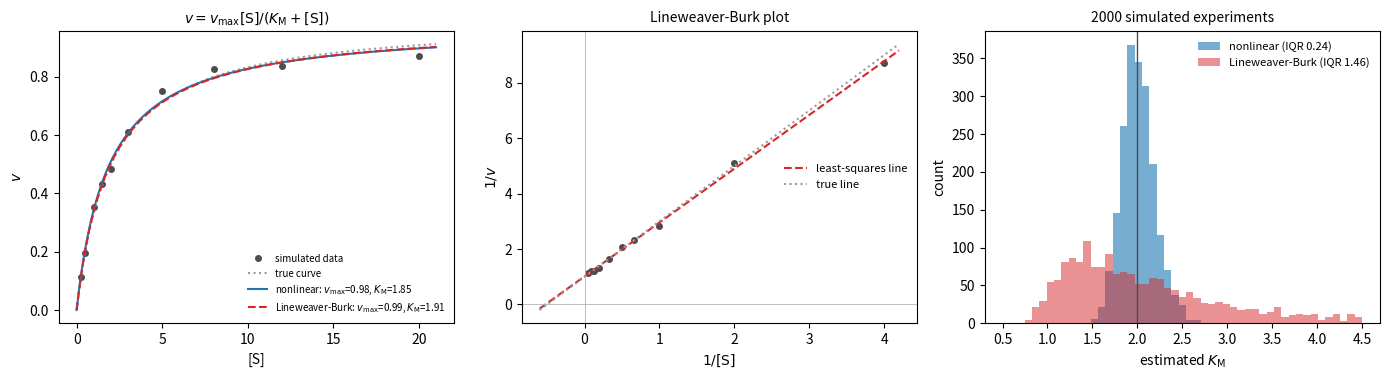

Write Python code to recreate this figure.
"""Michaelis-Menten kinetics: initial rates with constant (additive) noise, sd = 0.03 vmax
(vmax = 1, KM = 2 in arbitrary units). (a) one simulated data set fitted by nonlinear least
squares (scipy curve_fit) and by a straight line through the Lineweaver-Burk plot;
(b) the double-reciprocal plot; (c) estimates of KM from 2000 simulated data sets."""

import numpy as np
import matplotlib.pyplot as plt
from scipy.optimize import curve_fit

vmax, KM, sd = 1.0, 2.0, 0.03
S = np.array([0.25, 0.5, 1.0, 1.5, 2.0, 3.0, 5.0, 8.0, 12.0, 20.0])
rng = np.random.default_rng(0)


def mm(s, vm, km):
    return vm * s / (km + s)


def fits(v):
    (vm_nl, km_nl), _ = curve_fit(mm, S, v, p0=[1, 1])
    b, a0 = np.polyfit(1 / S, 1 / v, 1)
    return vm_nl, km_nl, 1 / a0, b / a0


v = mm(S, vmax, KM) + sd * rng.standard_normal(S.size)
vm_nl, km_nl, vm_lb, km_lb = fits(v)

km_n, km_l = [], []
for _ in range(2000):
    vv = mm(S, vmax, KM) + sd * rng.standard_normal(S.size)
    if np.any(vv <= 0):
        continue
    r = fits(vv)
    km_n.append(r[1])
    km_l.append(r[3])
km_n, km_l = np.array(km_n), np.array(km_l)

ss = np.linspace(0, 21, 300)
fig, axs = plt.subplots(1, 3, figsize=(14, 3.9))
axs[0].plot(S, v, "o", color="0.3", ms=4, label="simulated data")
axs[0].plot(ss, mm(ss, vmax, KM), color="0.6", ls=":", label="true curve")
axs[0].plot(ss, mm(ss, vm_nl, km_nl), color="C0", label=rf"nonlinear: $v_{{\max}}$={vm_nl:.2f}, $K_{{\mathrm{{M}}}}$={km_nl:.2f}")
axs[0].plot(ss, mm(ss, vm_lb, km_lb), color="C3", ls="--", label=rf"Lineweaver-Burk: $v_{{\max}}$={vm_lb:.2f}, $K_{{\mathrm{{M}}}}$={km_lb:.2f}")
axs[0].set_xlabel("[S]")
axs[0].set_ylabel(r"$v$")
axs[0].legend(frameon=False, fontsize=7, loc="lower right")
axs[0].set_title(r"$v = v_{\max}[\mathrm{S}]/(K_{\mathrm{M}} + [\mathrm{S}])$", fontsize=10)

x = np.linspace(-0.6, 4.2, 100)
b, a0 = np.polyfit(1 / S, 1 / v, 1)
axs[1].plot(1 / S, 1 / v, "o", color="0.3", ms=4)
axs[1].plot(x, a0 + b * x, color="C3", ls="--", label="least-squares line")
axs[1].plot(x, 1 / vmax + KM / vmax * x, color="0.6", ls=":", label="true line")
axs[1].axhline(0, color="0.7", lw=0.6)
axs[1].axvline(0, color="0.7", lw=0.6)
axs[1].set_xlabel(r"$1/[\mathrm{S}]$")
axs[1].set_ylabel(r"$1/v$")
axs[1].set_title("Lineweaver-Burk plot", fontsize=10)
axs[1].legend(frameon=False, fontsize=8)

bins = np.linspace(0.5, 4.5, 50)
axs[2].hist(km_n, bins=bins, color="C0", alpha=0.6, label=rf"nonlinear (IQR {np.subtract(*np.percentile(km_n, [75, 25])):.2f})")
axs[2].hist(km_l, bins=bins, color="C3", alpha=0.5, label=rf"Lineweaver-Burk (IQR {np.subtract(*np.percentile(km_l, [75, 25])):.2f})")
axs[2].axvline(KM, color="0.3", lw=1)
axs[2].set_xlabel(r"estimated $K_{\mathrm{M}}$")
axs[2].set_ylabel("count")
axs[2].set_title("2000 simulated experiments", fontsize=10)
axs[2].legend(frameon=False, fontsize=8)
fig.tight_layout()
